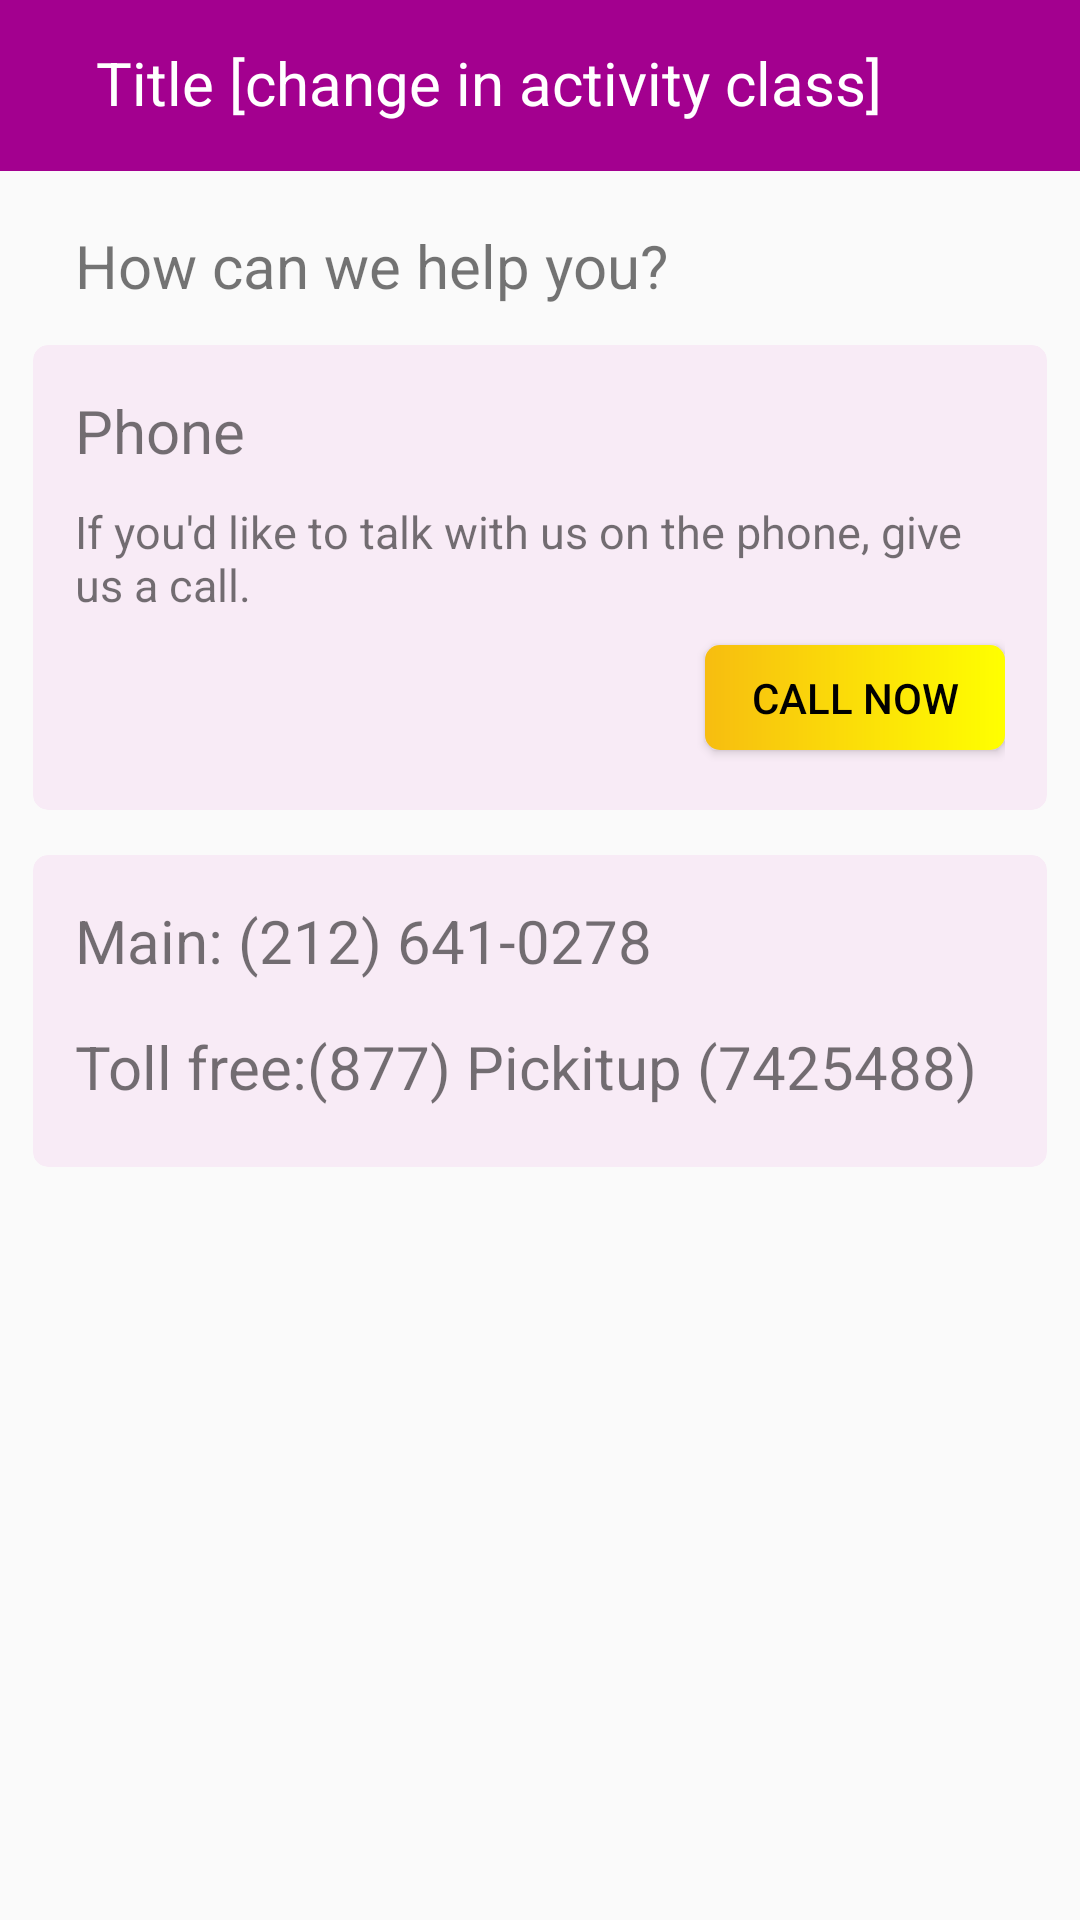

Reconstruct the res/layout file that produces this screen, plus the resources it refers to.
<!-- AndroidManifest.xml: application theme Theme.Design.Light.NoActionBar -->
<!-- res/layout/activity_support.xml -->
<?xml version="1.0" encoding="utf-8"?>
<LinearLayout xmlns:android="http://schemas.android.com/apk/res/android"
    xmlns:app="http://schemas.android.com/apk/res-auto"
    xmlns:tools="http://schemas.android.com/tools"
    android:layout_width="match_parent"
    android:layout_height="match_parent"
    android:orientation="vertical"
    tools:context=".Support">
    <include layout="@layout/toolbar"/>

    <TextView
        android:layout_width="wrap_content"
        android:layout_height="wrap_content"
        android:textSize="20sp"
        android:layout_marginTop="18dp"
        android:layout_marginLeft="25dp"
        android:text="How can we help you?"/>

    <androidx.cardview.widget.CardView
        android:layout_width="match_parent"
        android:layout_height="wrap_content"
        android:layout_marginLeft="11dp"
        android:layout_marginTop="13dp"
        app:cardCornerRadius="5dp"
        android:layout_marginRight="11dp"
        android:layout_marginBottom="15dp"
        app:cardBackgroundColor="#F8EBF6"
        app:cardElevation="0dp">

        <LinearLayout
            android:layout_width="match_parent"
            android:layout_height="wrap_content"
            android:layout_marginLeft="14dp"
            android:layout_marginRight="14dp"
            android:orientation="vertical">

            <TextView
                android:layout_width="wrap_content"
                android:layout_height="wrap_content"
                android:textSize="20sp"
                android:layout_marginTop="15dp"
                android:text="Phone"/>

            <TextView
                android:layout_width="wrap_content"
                android:layout_height="wrap_content"
                android:textSize="15sp"
                android:layout_marginTop="10dp"
                android:text="If you'd like to talk with us on the phone, give us a call."/>

            <Button
                android:layout_width="100dp"
                android:layout_height="35dp"
                android:layout_gravity="right"
                android:layout_marginTop="10dp"
                android:layout_marginBottom="20dp"
                android:background="@drawable/buttoncolor"
                android:text="Call Now"
                android:textColor="@color/black" />


        </LinearLayout>

    </androidx.cardview.widget.CardView>

    <androidx.cardview.widget.CardView
        android:layout_width="match_parent"
        android:layout_height="wrap_content"
        android:layout_marginLeft="11dp"
        app:cardCornerRadius="5dp"
        android:layout_marginRight="11dp"
        android:layout_marginBottom="32dp"
        app:cardBackgroundColor="#F8EBF6"
        app:cardElevation="0dp">

        <LinearLayout
            android:layout_width="match_parent"
            android:layout_height="wrap_content"
            android:layout_marginLeft="14dp"
            android:layout_marginRight="14dp"
            android:orientation="vertical">

            <TextView
                android:layout_width="wrap_content"
                android:layout_height="wrap_content"
                android:textSize="20sp"
                android:layout_marginTop="15dp"
                android:text="Main: (212) 641-0278"/>

            <TextView
                android:layout_width="wrap_content"
                android:layout_height="wrap_content"
                android:textSize="20sp"
                android:layout_marginTop="15dp"
                android:layout_marginBottom="20dp"
                android:text="Toll free:(877) Pickitup (7425488)"/>

        </LinearLayout>

    </androidx.cardview.widget.CardView>

</LinearLayout>
<!-- res/layout/toolbar.xml (included above) -->
<?xml version="1.0" encoding="utf-8"?>
<RelativeLayout xmlns:android="http://schemas.android.com/apk/res/android"
    android:layout_width="match_parent"
    android:layout_height="wrap_content"
    xmlns:tools="http://schemas.android.com/tools"
    android:background="#A3008F">

    <RelativeLayout
        android:layout_width="match_parent"
        android:layout_height="wrap_content">

        <ImageView
            android:layout_width="wrap_content"
            android:layout_height="wrap_content"
            android:id="@+id/backarrow"
            android:padding="16dp"
            android:src="@drawable/back_arrow"/>
      <TextView
          android:layout_width="wrap_content"
          android:layout_height="wrap_content"
          tools:text="Title [change in activity class]"
          android:id="@+id/toolbarTitle"
          android:layout_toRightOf="@id/backarrow"
          android:textSize="20sp"
          android:layout_marginTop="14dp"
          android:layout_marginBottom="16dp"
          android:textColor="#FFF"/>

    </RelativeLayout>

</RelativeLayout>
<!-- resources referenced by this layout -->
<resources>
  <color name="black">#FF000000</color>
  <!-- drawable buttoncolor (drawable) -->
  <?xml version="1.0" encoding="utf-8"?>
  <shape xmlns:android="http://schemas.android.com/apk/res/android"
      android:shape="rectangle">
      <corners android:radius="5dp"/>
      <gradient
          android:startColor="#FFFF00"
          android:endColor="#F7BD10"
          android:angle="180" />
  
  </shape>
</resources>
